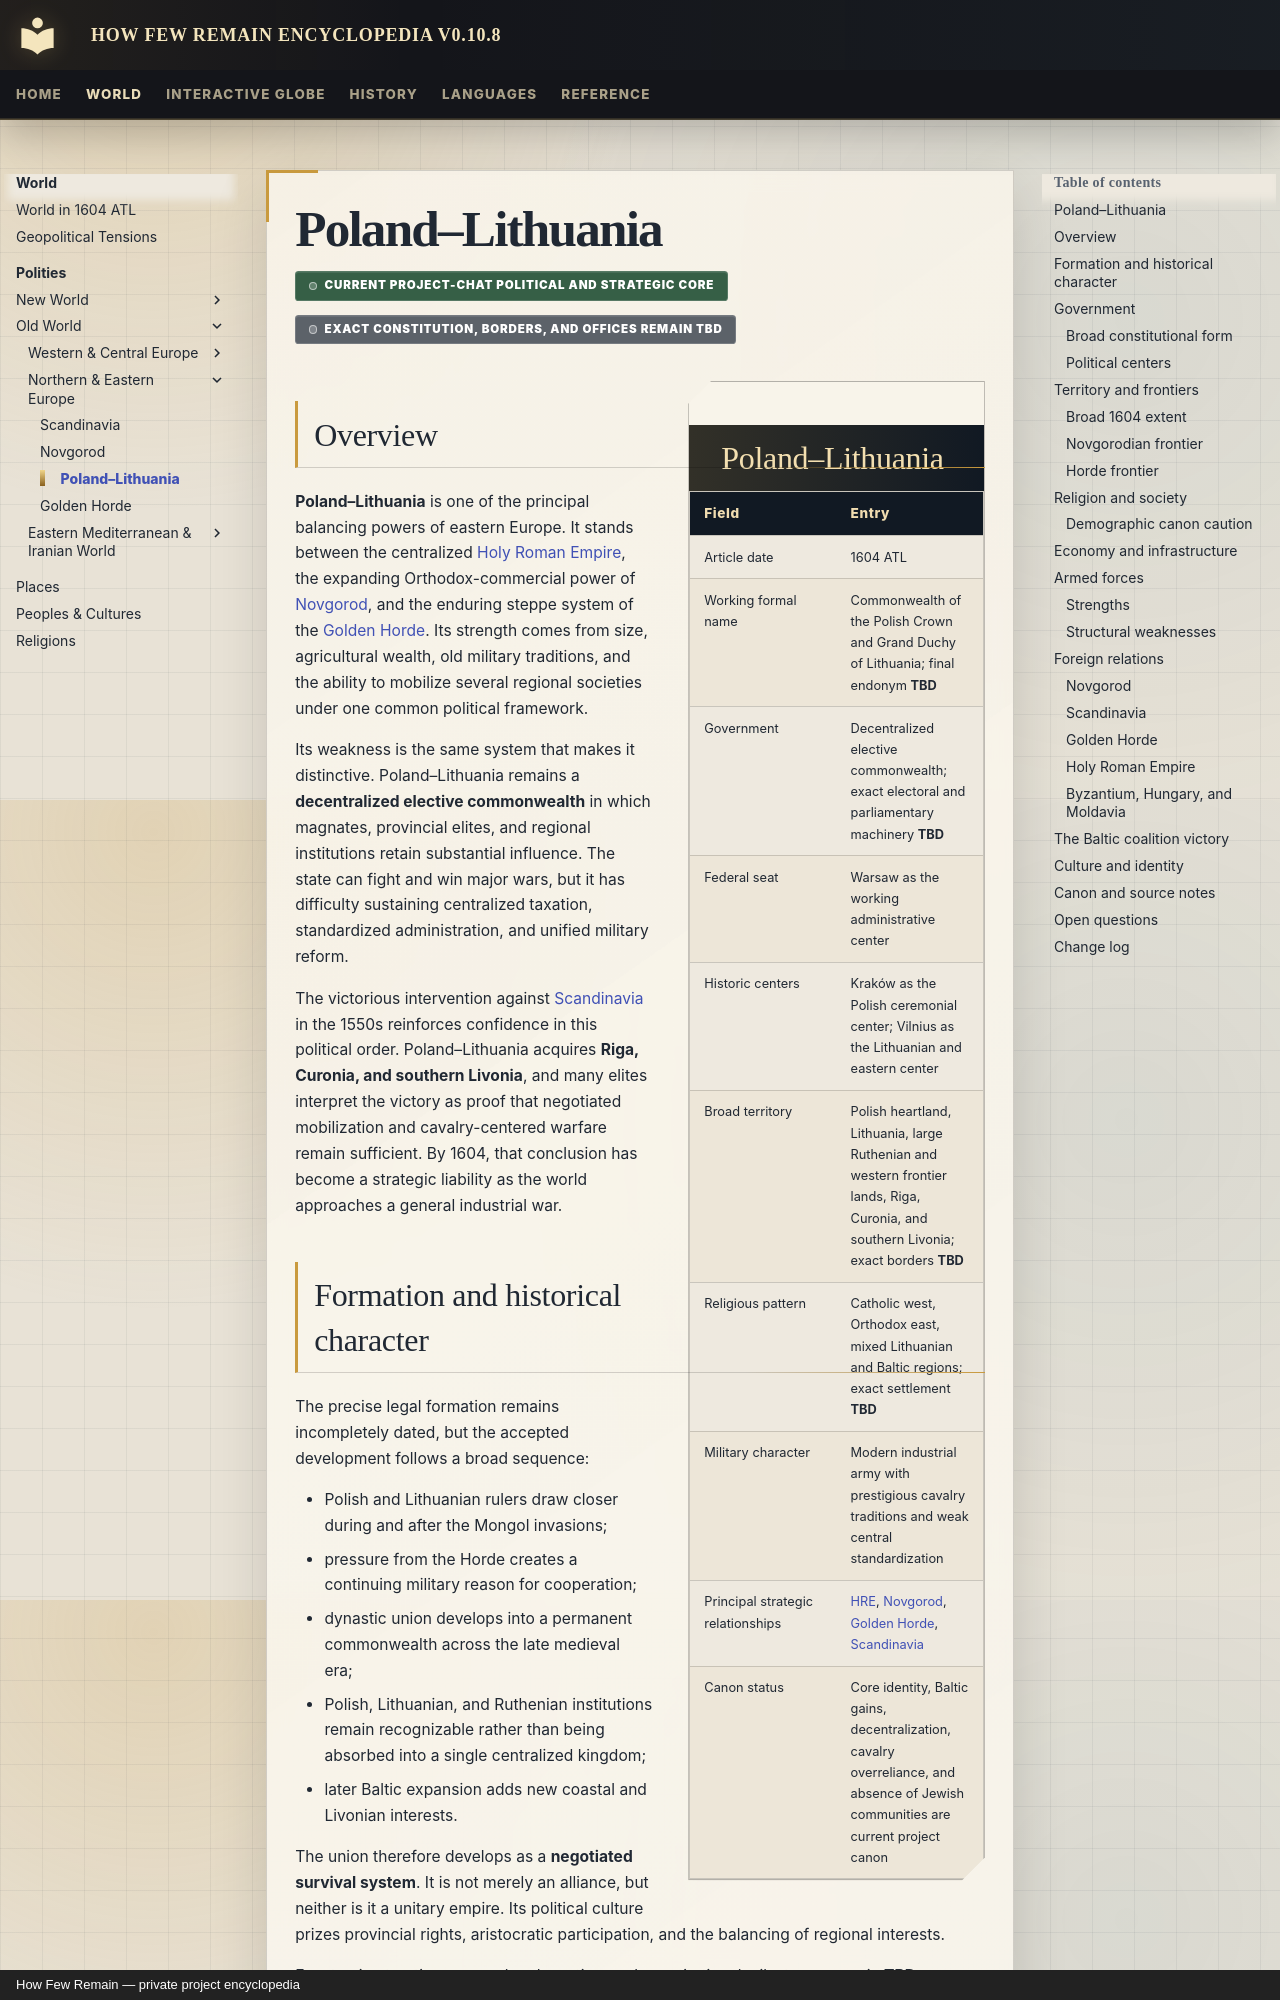

repository: Evanmangels/HFR-Encyclopedia · page: polities/poland-lithuania/index.html · generator: mkdocs · copyright: How Few Remain — private project encyclopedia

---
title: Poland–Lithuania
article_type: polity
article_date: 1604 ATL
canon_status: current-project-canon-core-incomplete-constitutional-detail
---

# Poland–Lithuania

<span class="canon-badge status-hard">Current project-chat political and strategic core</span>
<span class="canon-badge status-incomplete">Exact constitution, borders, and offices remain TBD</span>

<aside class="hfr-infobox" markdown>

## Poland–Lithuania

| Field | Entry |
|---|---|
| Article date | 1604 ATL |
| Working formal name | Commonwealth of the Polish Crown and Grand Duchy of Lithuania; final endonym **TBD** |
| Government | Decentralized elective commonwealth; exact electoral and parliamentary machinery **TBD** |
| Federal seat | Warsaw as the working administrative center |
| Historic centers | Kraków as the Polish ceremonial center; Vilnius as the Lithuanian and eastern center |
| Broad territory | Polish heartland, Lithuania, large Ruthenian and western frontier lands, Riga, Curonia, and southern Livonia; exact borders **TBD** |
| Religious pattern | Catholic west, Orthodox east, mixed Lithuanian and Baltic regions; exact settlement **TBD** |
| Military character | Modern industrial army with prestigious cavalry traditions and weak central standardization |
| Principal strategic relationships | [HRE](holy-roman-empire.md), [Novgorod](novgorod.md), [Golden Horde](golden-horde.md), [Scandinavia](scandinavia.md) |
| Canon status | Core identity, Baltic gains, decentralization, cavalry overreliance, and absence of Jewish communities are current project canon |

</aside>

## Overview

**Poland–Lithuania** is one of the principal balancing powers of eastern Europe. It stands between the centralized [Holy Roman Empire](holy-roman-empire.md), the expanding Orthodox-commercial power of [Novgorod](novgorod.md), and the enduring steppe system of the [Golden Horde](golden-horde.md). Its strength comes from size, agricultural wealth, old military traditions, and the ability to mobilize several regional societies under one common political framework.

Its weakness is the same system that makes it distinctive. Poland–Lithuania remains a **decentralized elective commonwealth** in which magnates, provincial elites, and regional institutions retain substantial influence. The state can fight and win major wars, but it has difficulty sustaining centralized taxation, standardized administration, and unified military reform.

The victorious intervention against [Scandinavia](scandinavia.md) in the 1550s reinforces confidence in this political order. Poland–Lithuania acquires **Riga, Curonia, and southern Livonia**, and many elites interpret the victory as proof that negotiated mobilization and cavalry-centered warfare remain sufficient. By 1604, that conclusion has become a strategic liability as the world approaches a general industrial war.
